Image classification data set "spectrogram" (guswhd/MemAE on GitHub). Class labels (2): abnormal, normal.

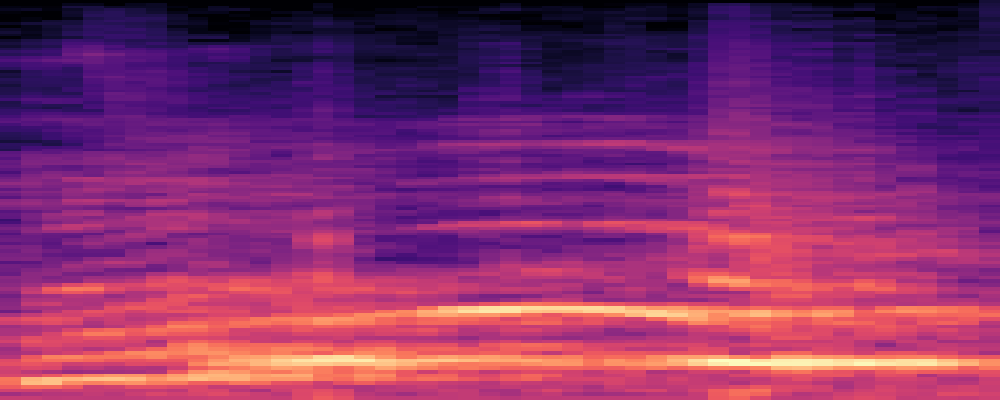
Label: abnormal

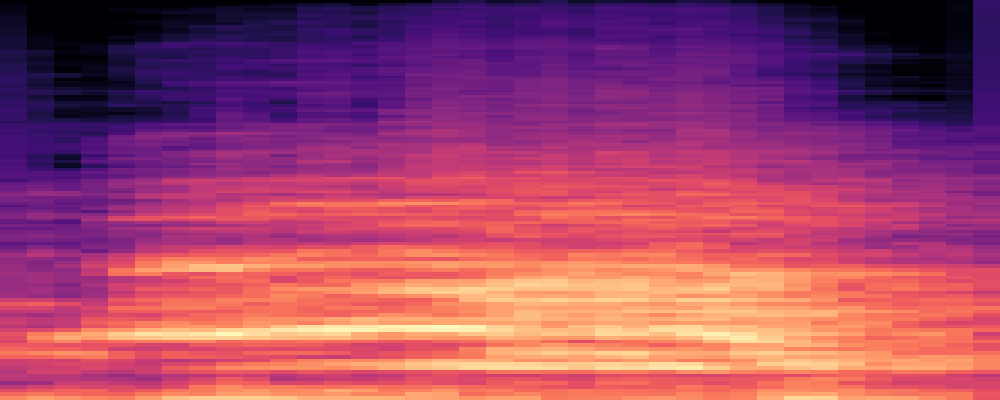
Label: abnormal

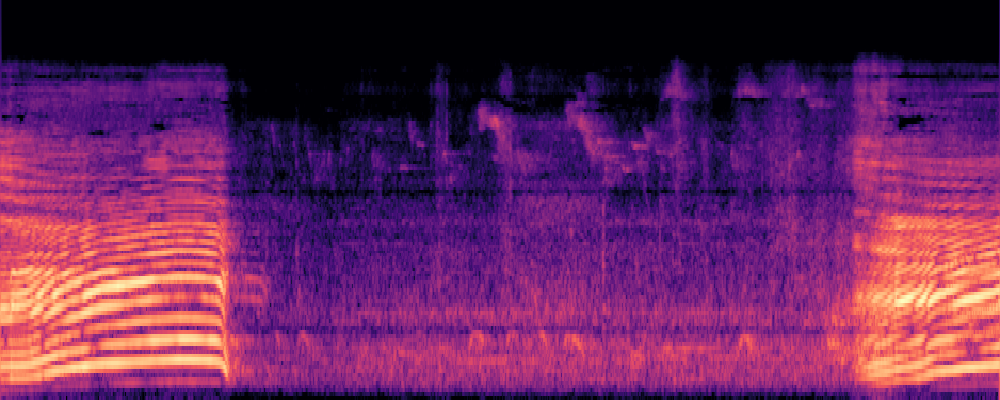
Label: normal

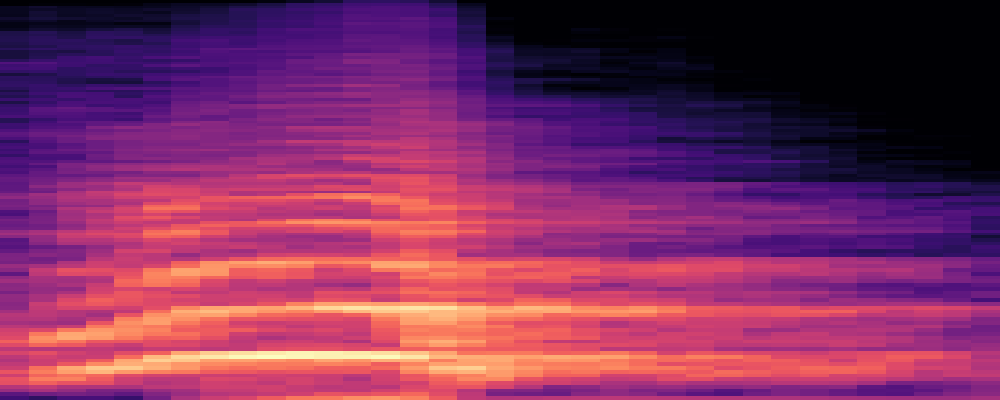
Label: abnormal

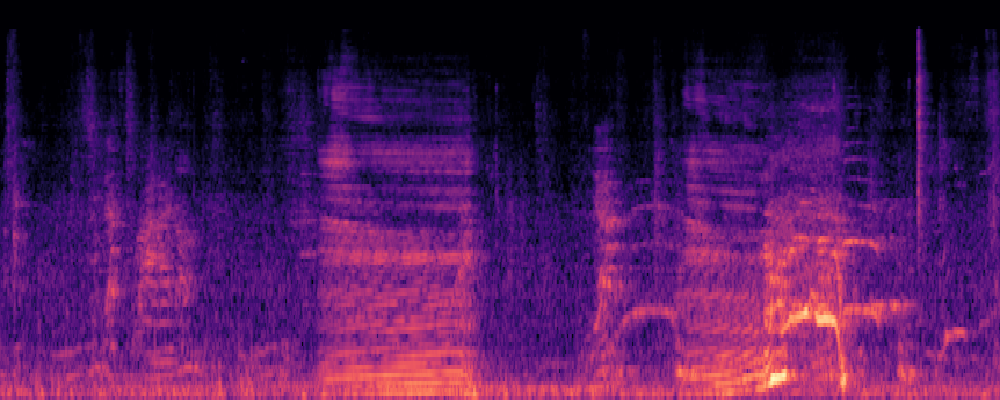
Label: normal

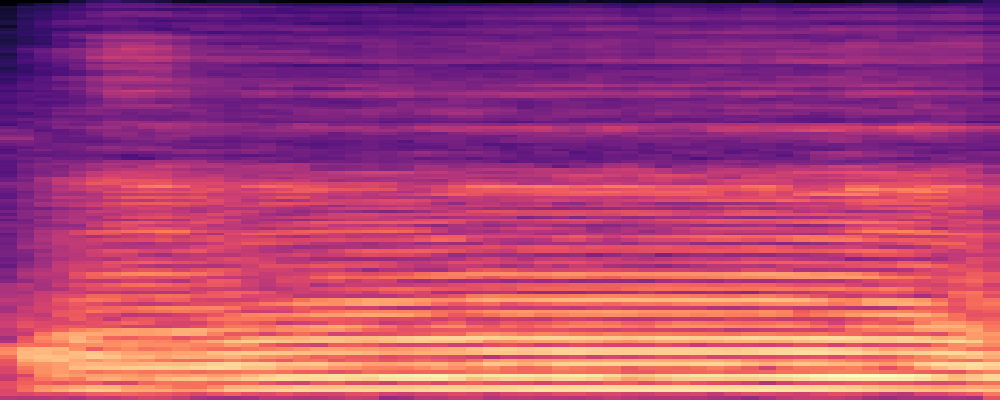
Label: normal
